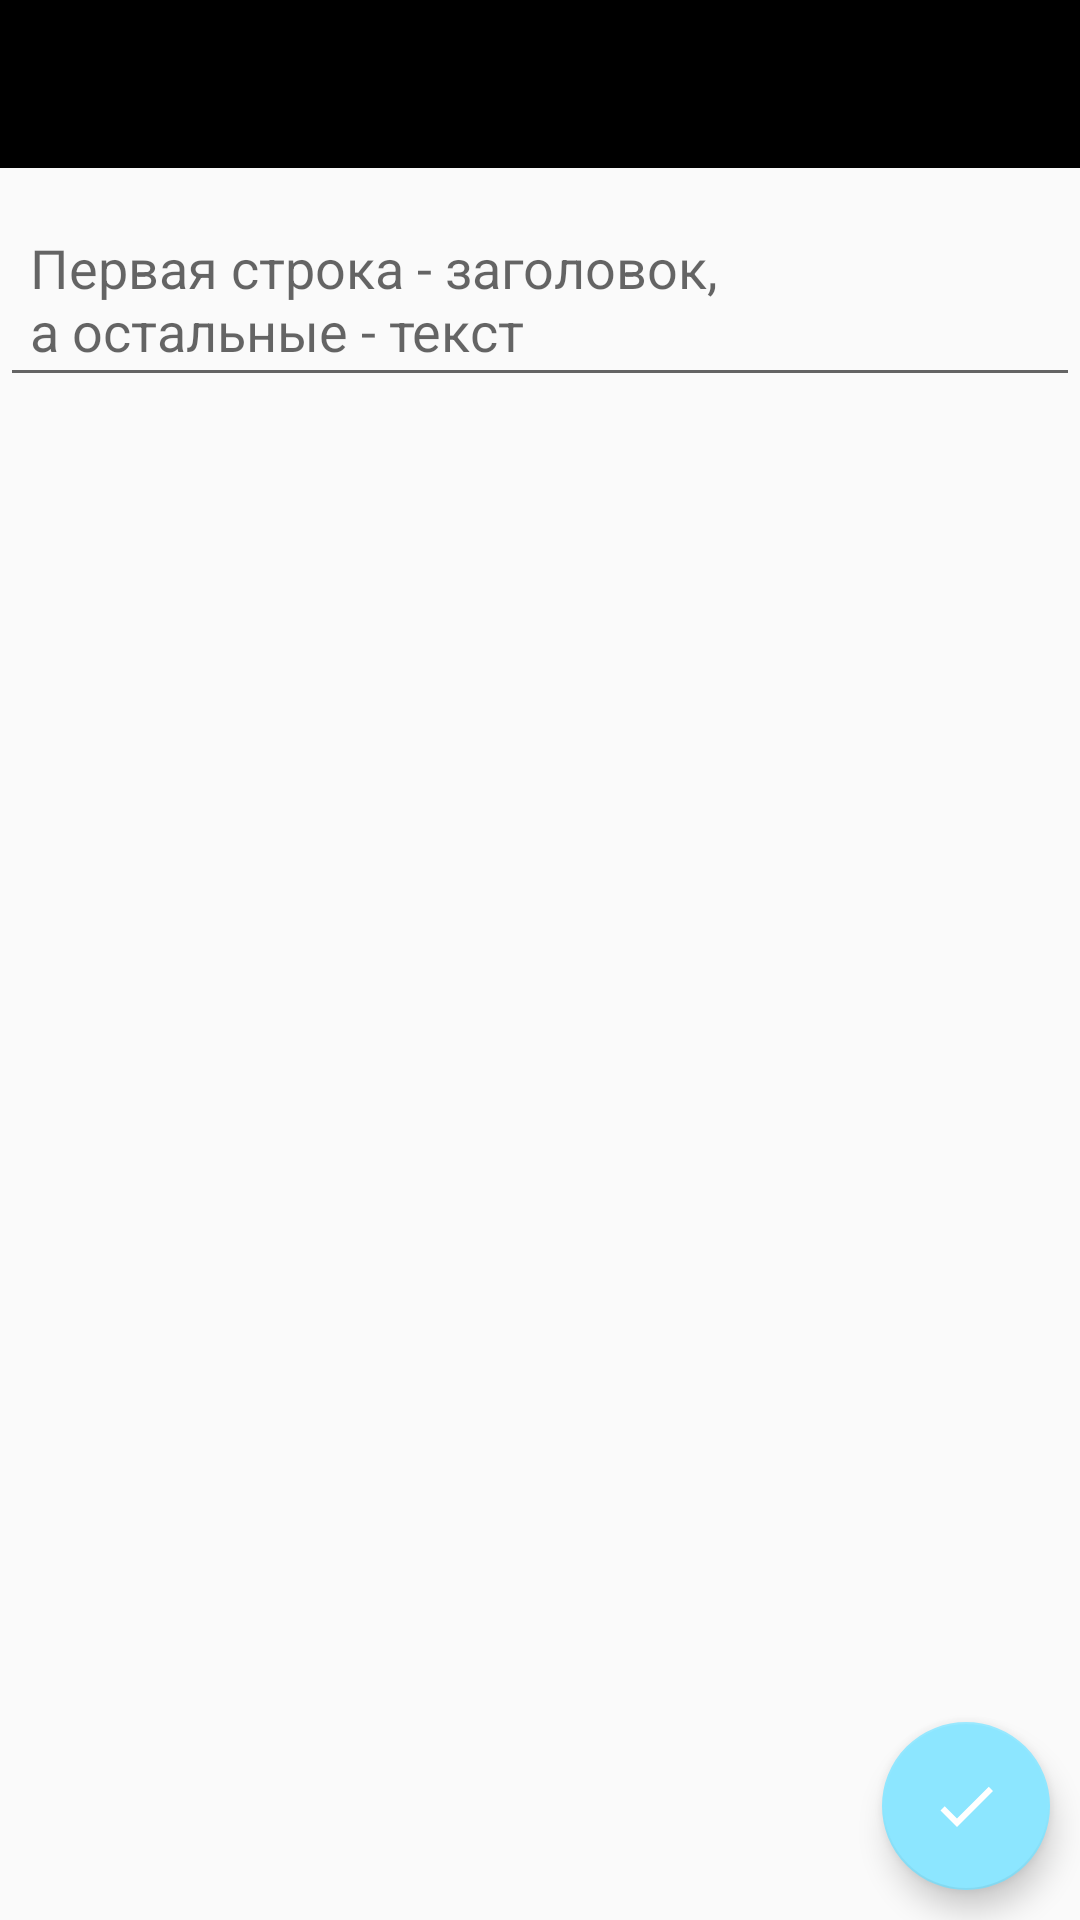

This screen was rendered from an Android layout file. Write that file and the resources it references.
<!-- AndroidManifest.xml: application theme AppTheme -->
<!-- res/layout/activity_note.xml -->
<?xml version="1.0" encoding="utf-8"?>
<RelativeLayout xmlns:android="http://schemas.android.com/apk/res/android"
    xmlns:app="http://schemas.android.com/apk/res-auto"
    android:layout_width="match_parent"
    android:layout_height="match_parent"
    android:orientation="vertical">

    <android.support.v7.widget.Toolbar
            android:id="@+id/noteToolbar"
            android:layout_width="match_parent"
            android:layout_height="wrap_content"
            android:background="?attr/colorPrimary"
            android:minHeight="?attr/actionBarSize"
            android:theme="@style/AppTheme.AppBarOverlay"/>

    <ScrollView
            android:layout_width="match_parent"
            android:layout_height="match_parent"
            android:layout_below="@+id/noteToolbar" android:layout_marginTop="11dp">

        <LinearLayout
                android:layout_width="match_parent"
                android:layout_height="wrap_content"
                android:orientation="vertical">

            <EditText
                    android:id="@+id/NoteText"
                    android:layout_width="match_parent"
                    android:layout_height="wrap_content"
                    android:padding="10dp"
                    android:inputType="text|textMultiLine"
                    android:hint="@string/note_text"
                    android:textAlignment="textStart"/>
        </LinearLayout>
    </ScrollView>

    <android.support.design.widget.FloatingActionButton
            android:id="@+id/createNoteFAB"
            android:layout_width="60dp"
            android:layout_height="60dp"
            android:layout_alignParentBottom="true"
            android:layout_alignParentEnd="true"
            android:layout_marginBottom="10dp"
            android:layout_marginEnd="10dp"
            android:clickable="true"
            app:srcCompat="@drawable/ic_tick" app:fabSize="normal"/>

</RelativeLayout>
<!-- resources referenced by this layout -->
<resources>
  <!-- drawable ic_tick (drawable-v21) -->
  <?xml version="1.0" encoding="utf-8"?>
  <vector xmlns:android="http://schemas.android.com/apk/res/android"
          android:width="24dp"
          android:height="24dp"
          android:viewportWidth="24.0"
          android:viewportHeight="24.0">
      <path
              android:fillColor="@color/white"
              android:pathData="M21,7L9,19L3.5,13.5L4.91,12.09L9,16.17L19.59,5.59L21,7Z"/>
  </vector>
  <string name="note_text">Первая строка - заголовок,\nа остальные - текст</string>
  <style name="AppTheme.AppBarOverlay" parent="ThemeOverlay.AppCompat.Dark.ActionBar" />
  <style name="AppTheme" parent="Theme.AppCompat.Light.NoActionBar">
          
          <item name="colorPrimary">@color/colorPrimary</item>
          <item name="colorPrimaryDark">@color/colorPrimaryDark</item>
          <item name="colorAccent">@color/colorAccent</item>
      </style>
  <color name="white">#ffffff</color>
  <color name="colorPrimary">#000000</color>
  <color name="colorPrimaryDark">#000000</color>
  <color name="colorAccent">#8ce6ff</color>
</resources>
